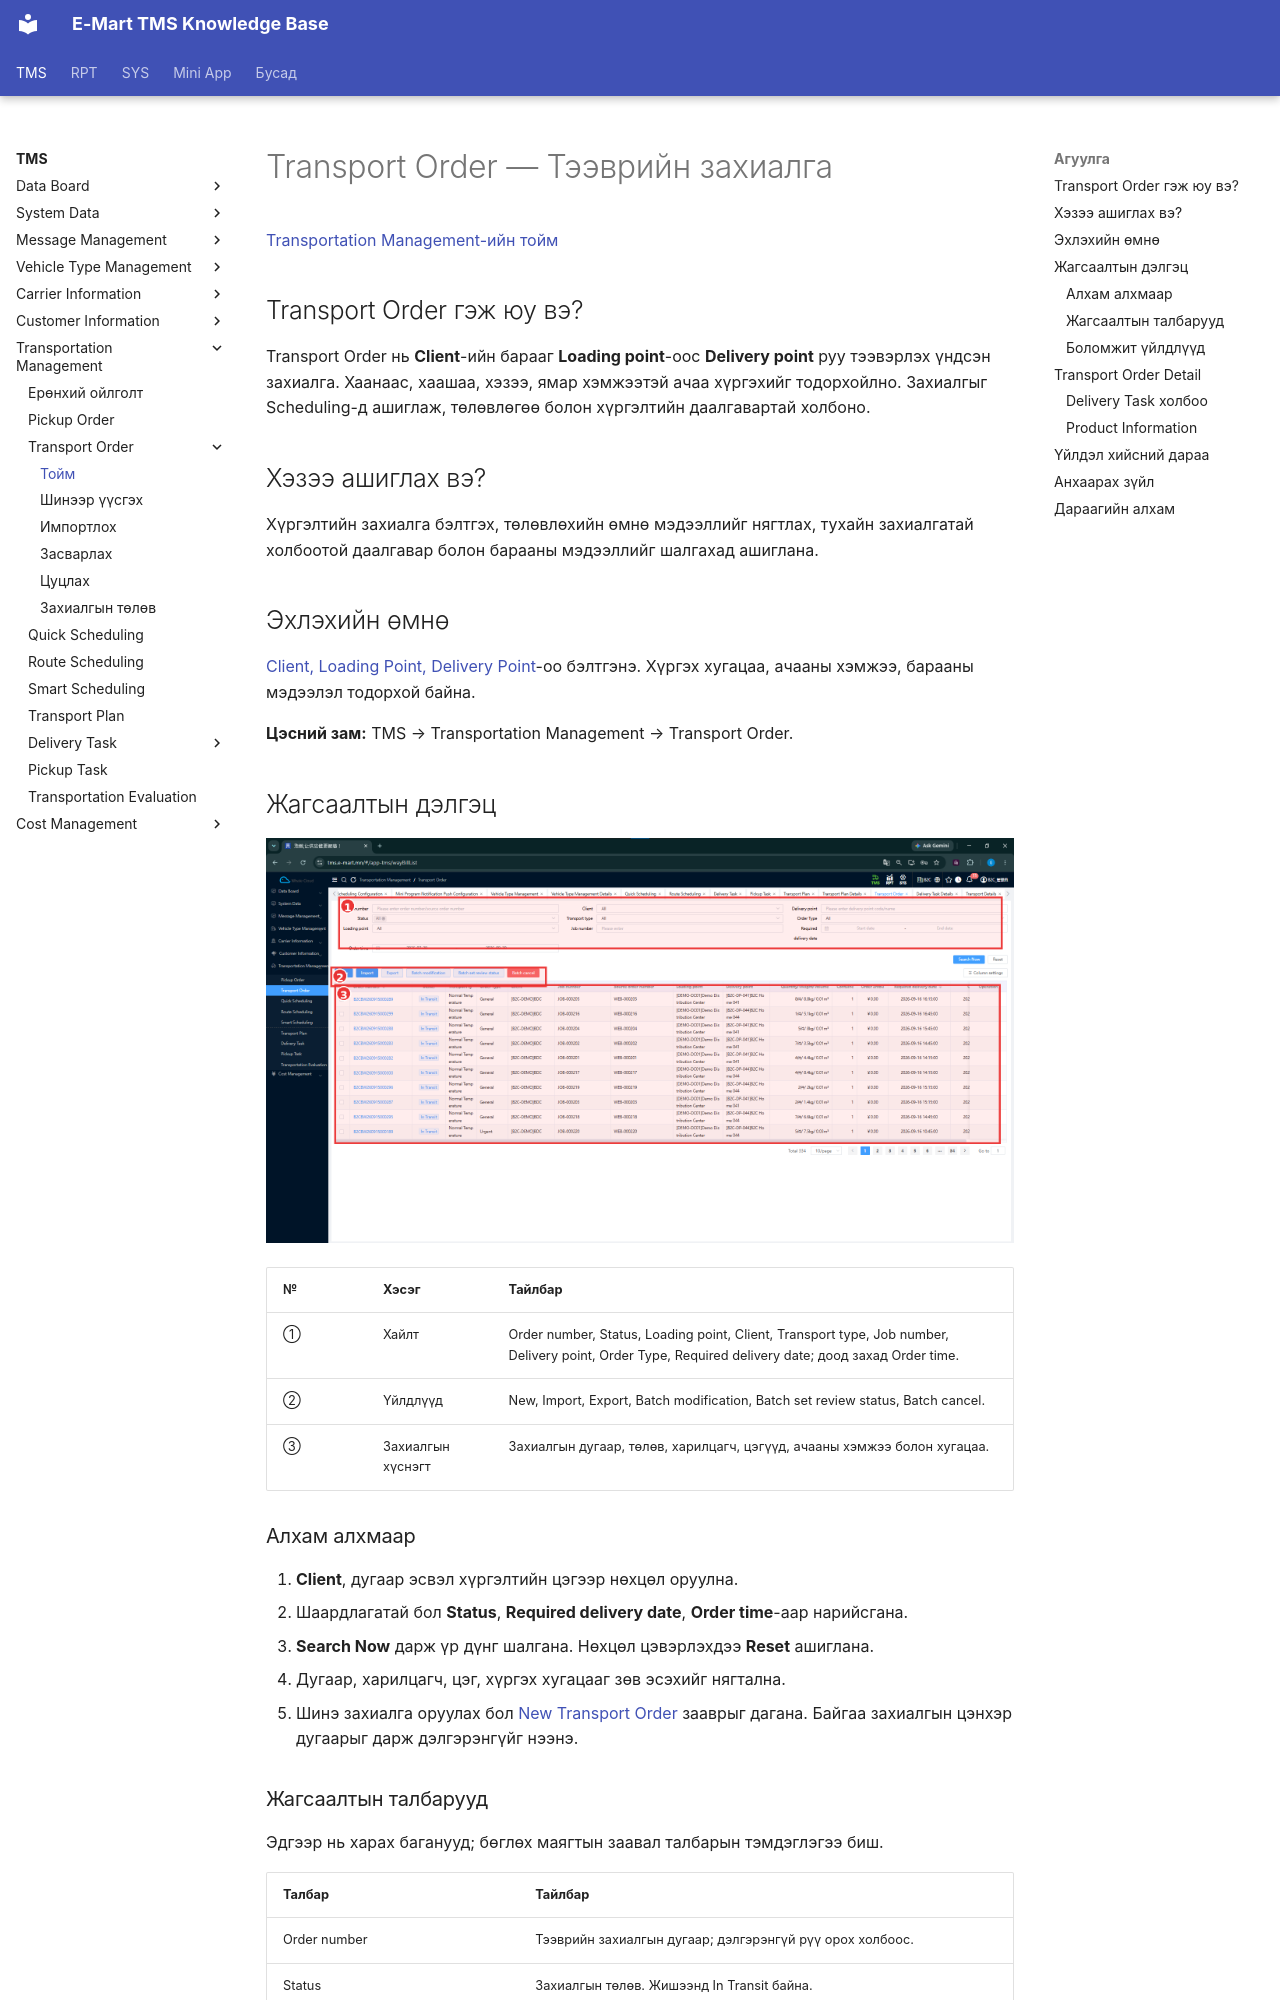

repository: ikhgurval-stack/tms_user_guide · page: transportation-order/overview/index.html · generator: mkdocs

# Transport Order — Тээврийн захиалга

[Transportation Management-ийн тойм](../tms/transportation-management.md)

## Transport Order гэж юу вэ?

Transport Order нь **Client**-ийн барааг **Loading point**-оос **Delivery point** руу тээвэрлэх үндсэн захиалга. Хаанаас, хаашаа, хэзээ, ямар хэмжээтэй ачаа хүргэхийг тодорхойлно. Захиалгыг Scheduling-д ашиглаж, төлөвлөгөө болон хүргэлтийн даалгавартай холбоно.

## Хэзээ ашиглах вэ?

Хүргэлтийн захиалга бэлтгэх, төлөвлөхийн өмнө мэдээллийг нягтлах, тухайн захиалгатай холбоотой даалгавар болон барааны мэдээллийг шалгахад ашиглана.

## Эхлэхийн өмнө

[Client, Loading Point, Delivery Point](../tms/customer-information.md)-оо бэлтгэнэ. Хүргэх хугацаа, ачааны хэмжээ, барааны мэдээлэл тодорхой байна.

**Цэсний зам:** TMS → Transportation Management → Transport Order.

## Жагсаалтын дэлгэц

![Transport Order-ийн шүүлтүүр, бүртгэх болон batch үйлдлүүд, In Transit төлөвтэй захиалгууд](../assets/images/screenshots/tms/transportation-management/transport-order/01-transport-order-list.png)

| № | Хэсэг | Тайлбар |
|---|---|---|
| ① | Хайлт | Order number, Status, Loading point, Client, Transport type, Job number, Delivery point, Order Type, Required delivery date; доод захад Order time. |
| ② | Үйлдлүүд | New, Import, Export, Batch modification, Batch set review status, Batch cancel. |
| ③ | Захиалгын хүснэгт | Захиалгын дугаар, төлөв, харилцагч, цэгүүд, ачааны хэмжээ болон хугацаа. |

### Алхам алхмаар

1. **Client**, дугаар эсвэл хүргэлтийн цэгээр нөхцөл оруулна.
2. Шаардлагатай бол **Status**, **Required delivery date**, **Order time**-аар нарийсгана.
3. **Search Now** дарж үр дүнг шалгана. Нөхцөл цэвэрлэхдээ **Reset** ашиглана.
4. Дугаар, харилцагч, цэг, хүргэх хугацааг зөв эсэхийг нягтална.
5. Шинэ захиалга оруулах бол [New Transport Order](create-order.md) зааврыг дагана. Байгаа захиалгын цэнхэр дугаарыг дарж дэлгэрэнгүйг нээнэ.
